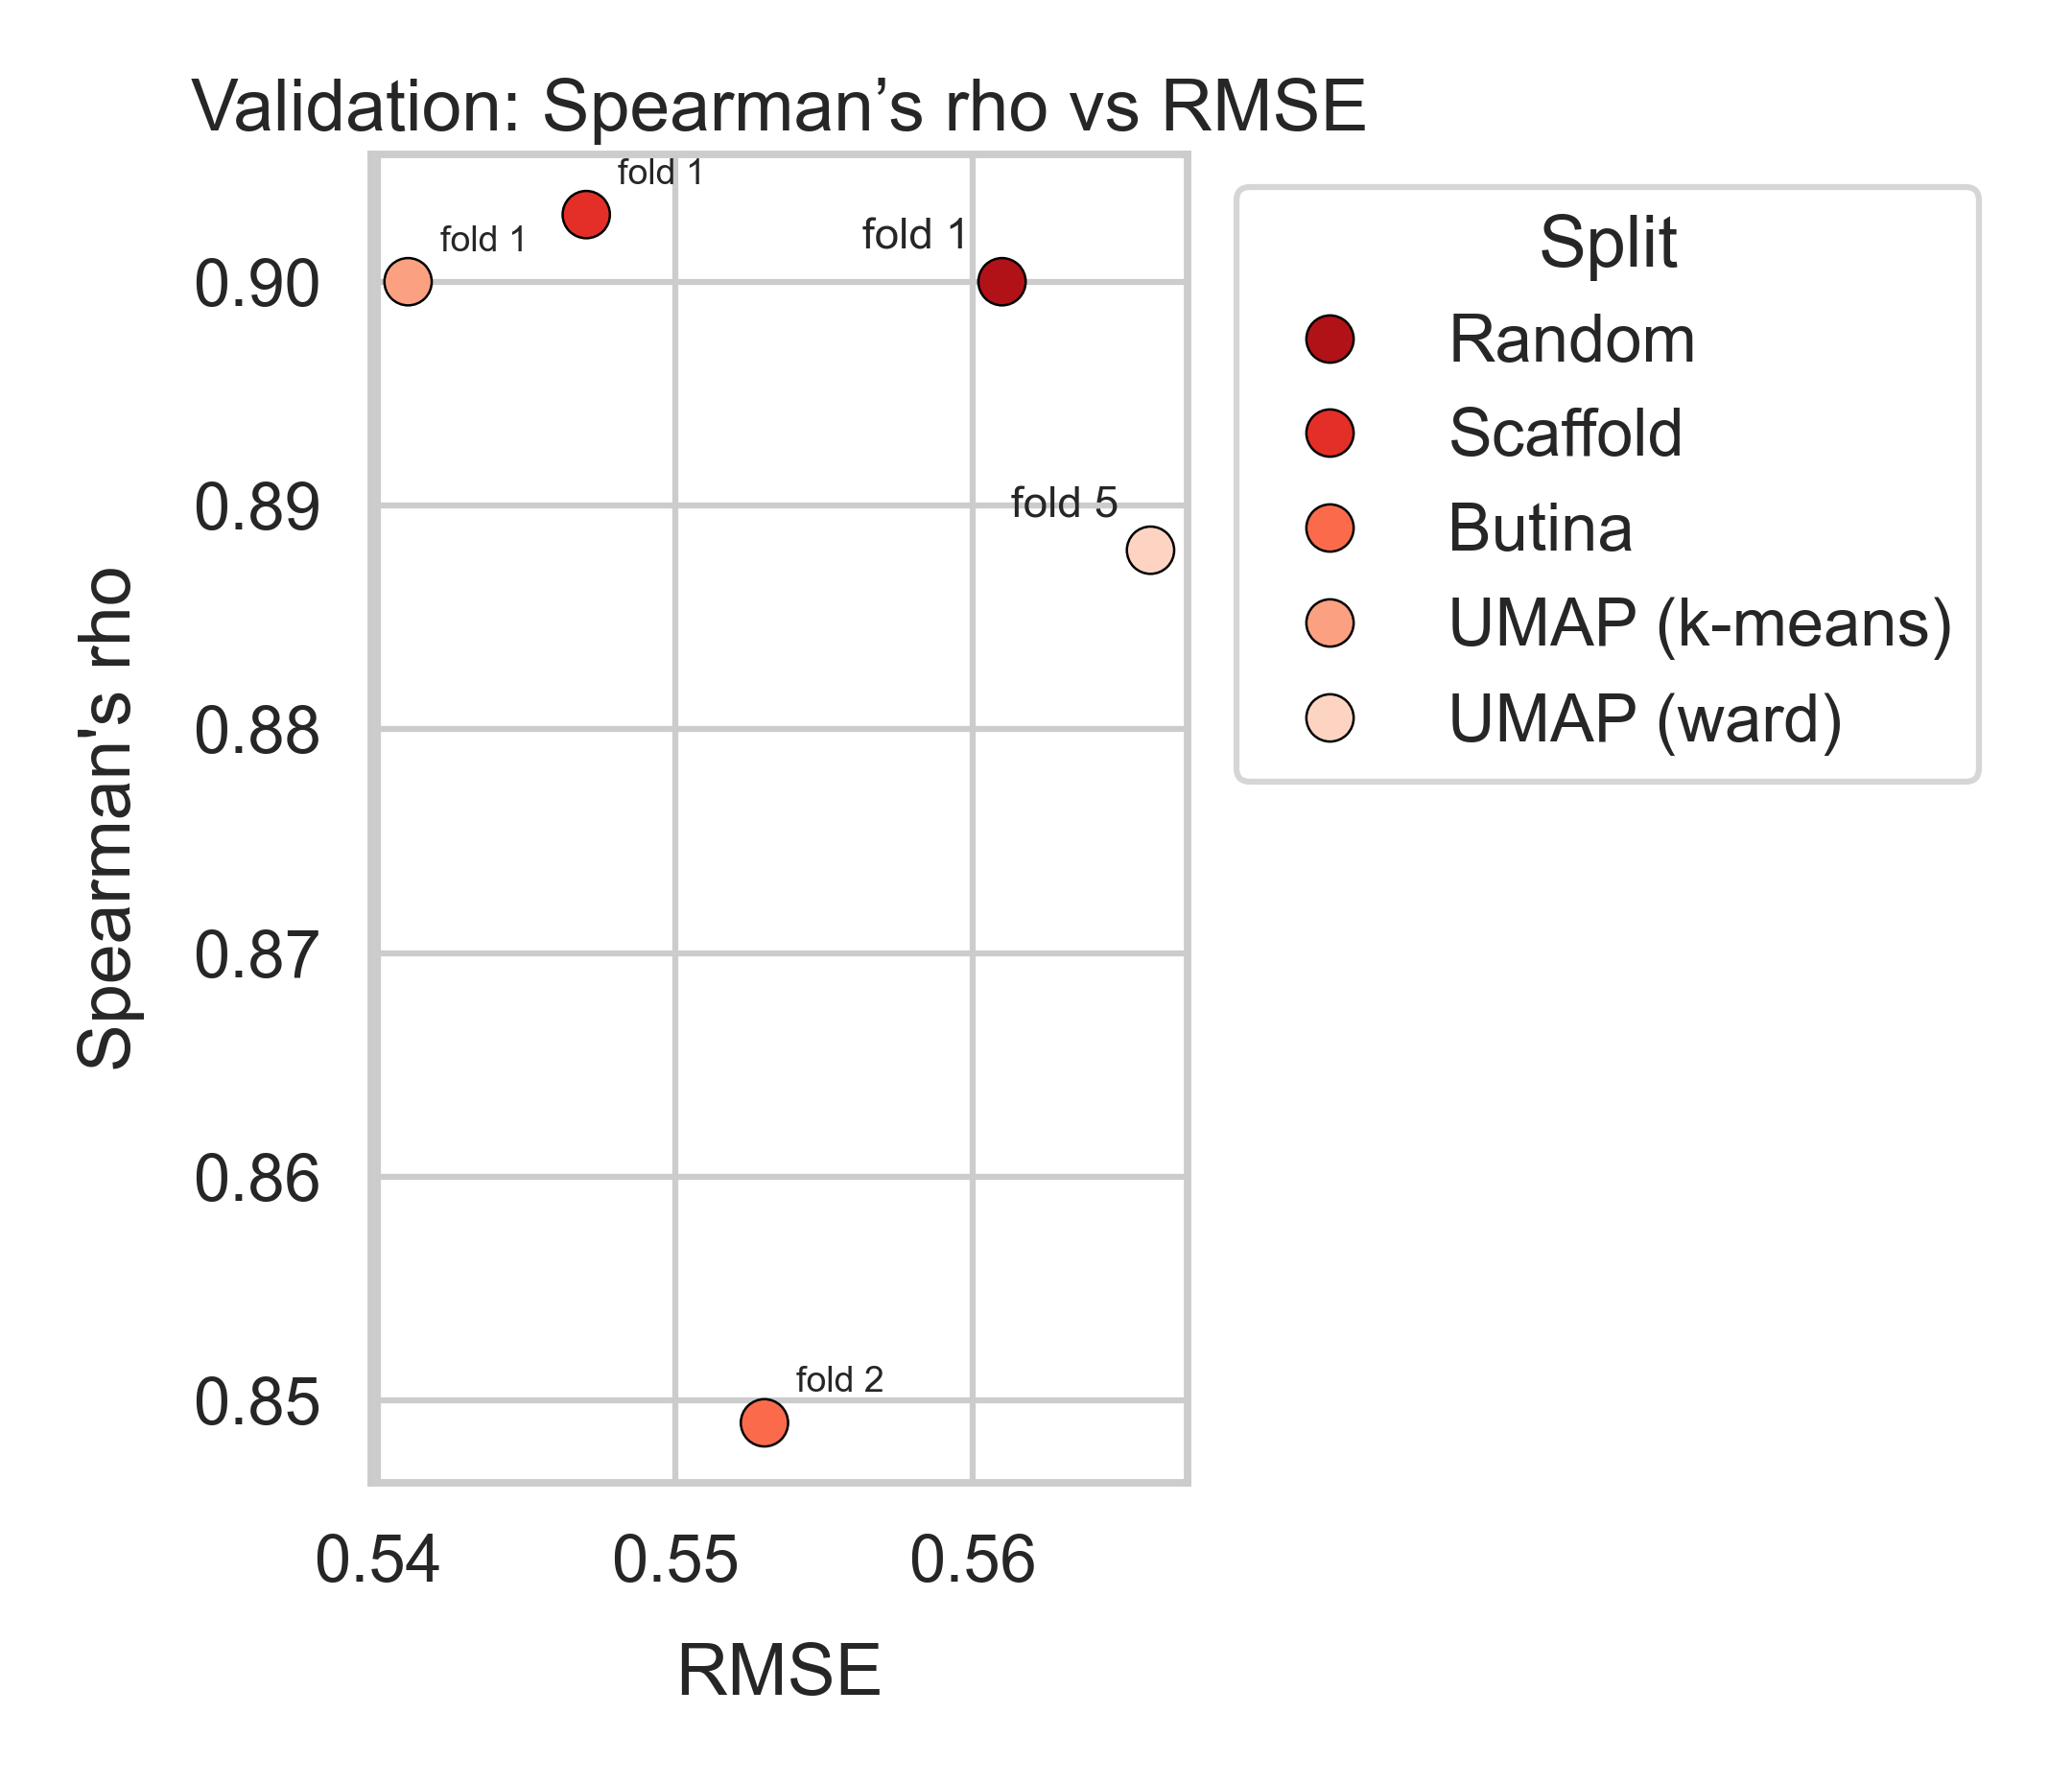

Write Python code to recreate this figure.
''' Description: Create dot plot with validation results contrasting RMSE to Spearman's rho

Requirements:
    - Non import requirement: Validation data
'''
import pandas as pd
import seaborn as sns
import matplotlib.pyplot as plt

val_rows = [
    {"Split": "Random", "Fold": 1, "RMSE": 0.561, "Spearman": 0.900, "n": 3962},
    {"Split": "Scaffold", "Fold": 1, "RMSE": 0.547, "Spearman": 0.903, "n": 3962},
    {"Split": "Butina", "Fold": 2, "RMSE": 0.553, "Spearman": 0.849, "n": 3962},
    {"Split": "UMAP (k-means)", "Fold": 1, "RMSE": 0.541, "Spearman": 0.900, "n": 3962},
    {"Split": "UMAP (ward)","Fold": 5, "RMSE": 0.566, "Spearman": 0.888, "n": 3962},
]

df = pd.DataFrame(val_rows)
df["Label"] = df["Split"] + " (fold " + df["Fold"].astype(str) + ")"

sns.set_theme(style="whitegrid", context="talk")

palette = sns.color_palette("Reds_r", n_colors=df["Split"].nunique())

plt.figure(figsize=(7.2, 6.2))
ax = sns.scatterplot(
    data=df,
    x="RMSE",
    y="Spearman",
    hue="Split",
    palette=palette,
    s=140,
    edgecolor="black",
    linewidth=0.6)

# Axis labels with padding
LABEL_PAD = 12
ax.set_xlabel("RMSE", labelpad=LABEL_PAD)
ax.set_ylabel("Spearman's rho", labelpad=LABEL_PAD)
ax.set_title("Validation: Spearman’s rho vs RMSE")

# Annotate folds
rightmost_idx = df.nlargest(2, "RMSE").index
for idx, r in df.iterrows():
    if idx in rightmost_idx:
        ax.annotate(
            f'fold {int(r["Fold"])}',
            (r["RMSE"], r["Spearman"]),
            xytext=(-8, 6), textcoords="offset points",
            ha="right", va="bottom", fontsize=11)
    else:
        ax.annotate(
            f'fold {int(r["Fold"])}',
            (r["RMSE"], r["Spearman"]),
            xytext=(8, 6), textcoords="offset points",
            ha="left", va="bottom", fontsize=9)

# Legend outside
ax.legend(title="Split", bbox_to_anchor=(1.02, 1), loc="upper left", frameon=True)

plt.tight_layout()
plt.savefig("p2_models/3 - analysis_test_results/figures/validation_rmse_spearman/validation_performance.png", dpi=300)
plt.show()
